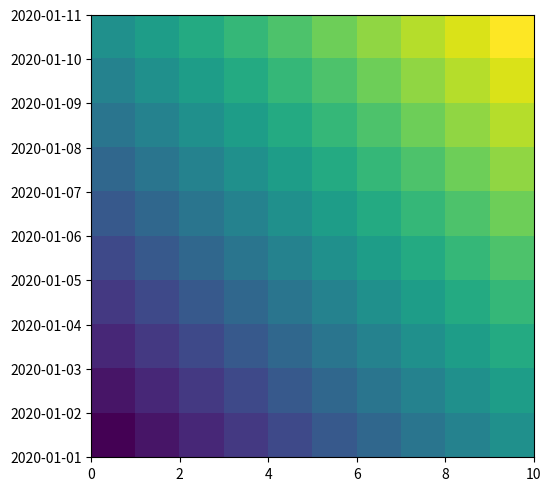

Generate this figure with matplotlib:
import matplotlib.pyplot as plt
import numpy as np

fig, ax = plt.subplots(layout='constrained')
date_first = np.datetime64('2020-01-01', 'D')
date_last = np.datetime64('2020-01-11', 'D')

arr = [[i+j for i in range(10)] for j in range(10)]

ax.imshow(arr, origin='lower', extent=[0, 10, date_first, date_last])

plt.show()